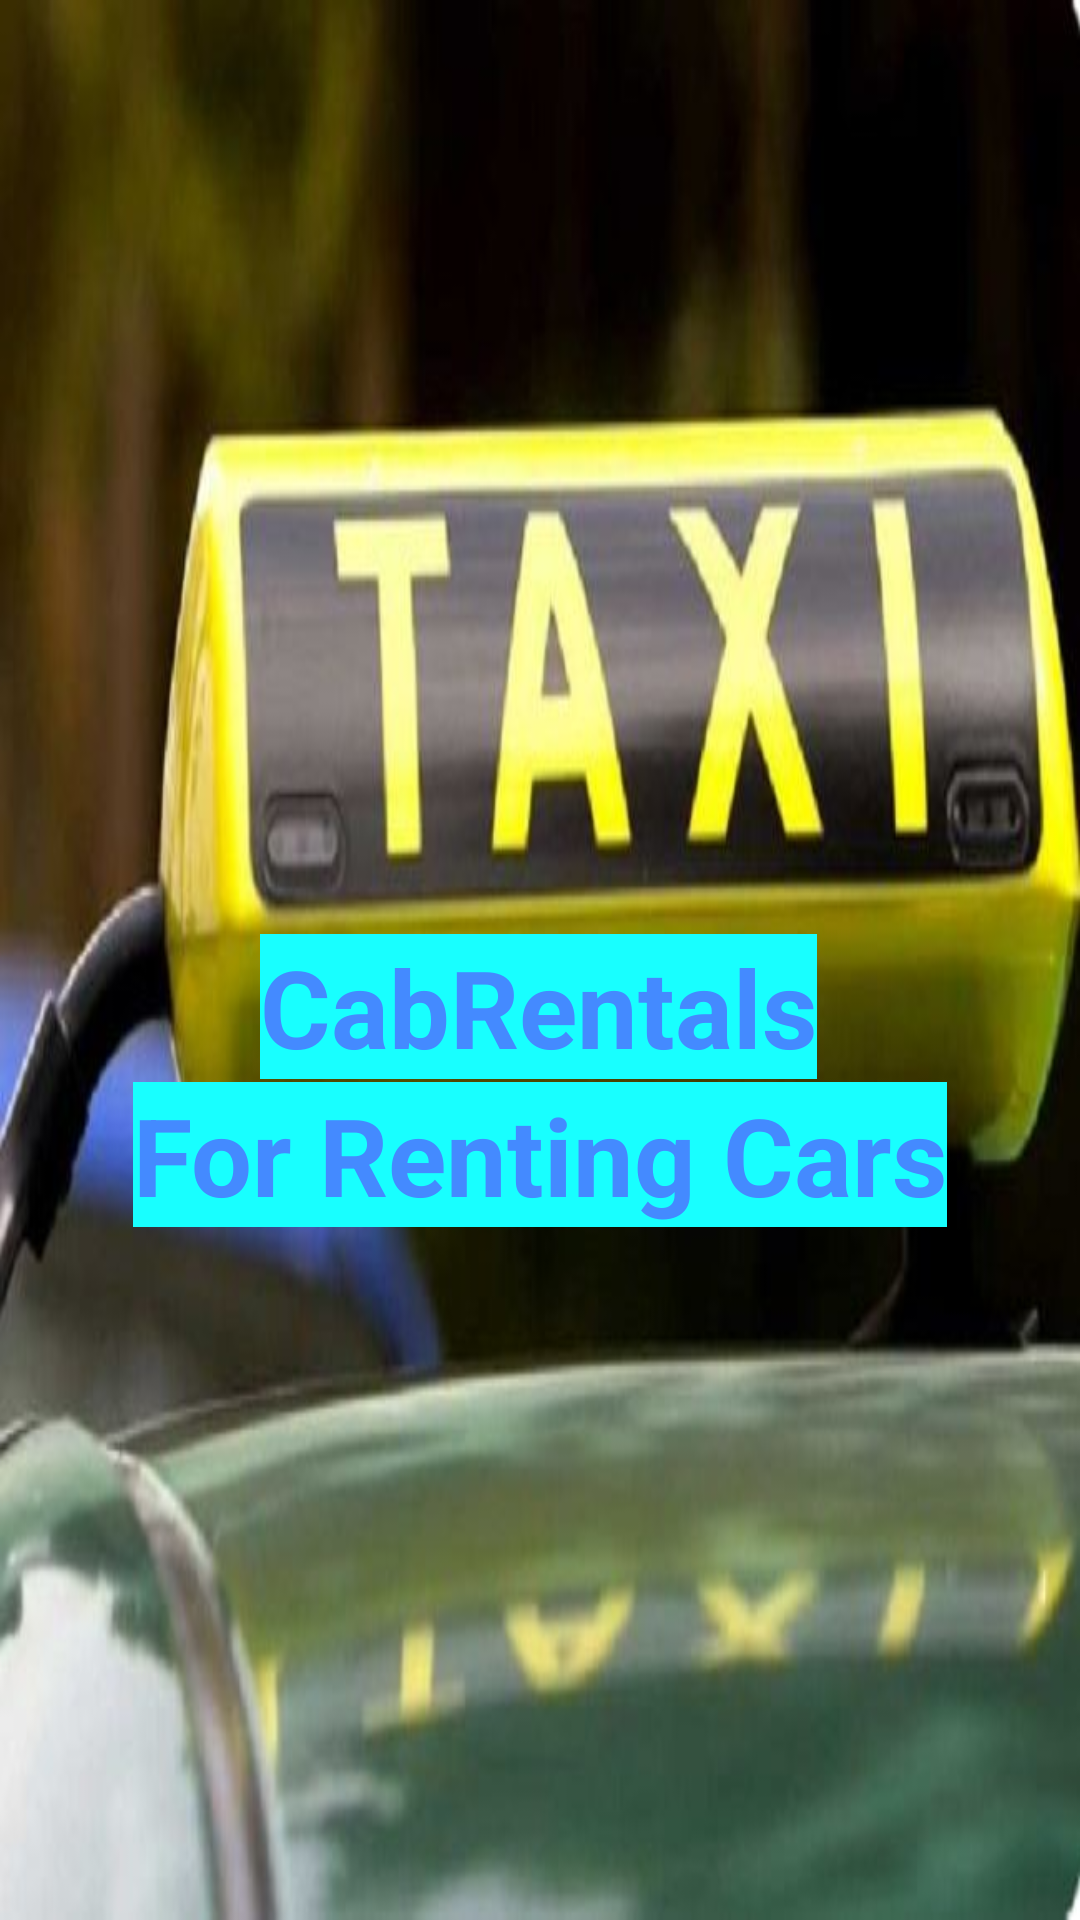

The Android layout XML behind this screen, and the referenced resources:
<!-- AndroidManifest.xml: application theme Theme.CabRentals -->
<!-- res/layout/activity_splashscreen.xml -->
<?xml version="1.0" encoding="utf-8"?>
<androidx.constraintlayout.widget.ConstraintLayout xmlns:android="http://schemas.android.com/apk/res/android"
    xmlns:app="http://schemas.android.com/apk/res-auto"
    xmlns:tools="http://schemas.android.com/tools"
    android:layout_width="match_parent"
    android:layout_height="match_parent"
    android:background="@drawable/splashnew"
    tools:context=".splashscreen">

    <TextView
        android:id="@+id/Mainsplash"
        android:layout_width="wrap_content"
        android:layout_height="wrap_content"
        android:background="#18FFFF"
        android:text="@string/cabrentals"
        android:textColor="#448AFF"
        android:textSize="36sp"
        android:textStyle="bold"
        app:layout_constraintBottom_toBottomOf="parent"
        app:layout_constraintHorizontal_bias="0.498"
        app:layout_constraintLeft_toLeftOf="parent"
        app:layout_constraintRight_toRightOf="parent"
        app:layout_constraintTop_toTopOf="parent"
        app:layout_constraintVertical_bias="0.526" />

    <TextView
        android:id="@+id/Header"
        android:layout_width="wrap_content"
        android:layout_height="wrap_content"
        android:layout_marginStart="80dp"
        android:layout_marginLeft="80dp"
        android:layout_marginTop="23dp"
        android:layout_marginEnd="80dp"
        android:layout_marginRight="80dp"
        android:layout_marginBottom="253dp"
        android:background="#18FFFF"
        android:text="@string/for_renting_cars"
        android:textColor="#448AFF"
        android:textSize="36sp"
        android:textStyle="bold"
        app:layout_constraintBottom_toBottomOf="parent"
        app:layout_constraintEnd_toEndOf="parent"
        app:layout_constraintStart_toStartOf="parent"
        app:layout_constraintTop_toBottomOf="@+id/Mainsplash" />

</androidx.constraintlayout.widget.ConstraintLayout>
<!-- resources referenced by this layout -->
<resources>
  <!-- drawable splashnew: jpg bitmap (drawable-v24, 31680 bytes) -->
  <string name="cabrentals">CabRentals</string>
  <string name="for_renting_cars">For Renting Cars</string>
  <style name="Theme.CabRentals" parent="Theme.MaterialComponents.DayNight.DarkActionBar">
          
          <item name="colorPrimary">@color/purple_500</item>
          <item name="colorPrimaryVariant">@color/purple_700</item>
          <item name="colorOnPrimary">@color/white</item>
          
          <item name="colorSecondary">@color/teal_200</item>
          <item name="colorSecondaryVariant">@color/teal_700</item>
          <item name="colorOnSecondary">@color/black</item>
          
          <item name="android:statusBarColor" tools:targetApi="l">?attr/colorPrimaryVariant</item>
          
      </style>
  <color name="purple_500">#FF6200EE</color>
  <color name="purple_700">#FF3700B3</color>
  <color name="white">#FFFFFFFF</color>
  <color name="teal_200">#FF03DAC5</color>
  <color name="teal_700">#FF018786</color>
  <color name="black">#FF000000</color>
</resources>
